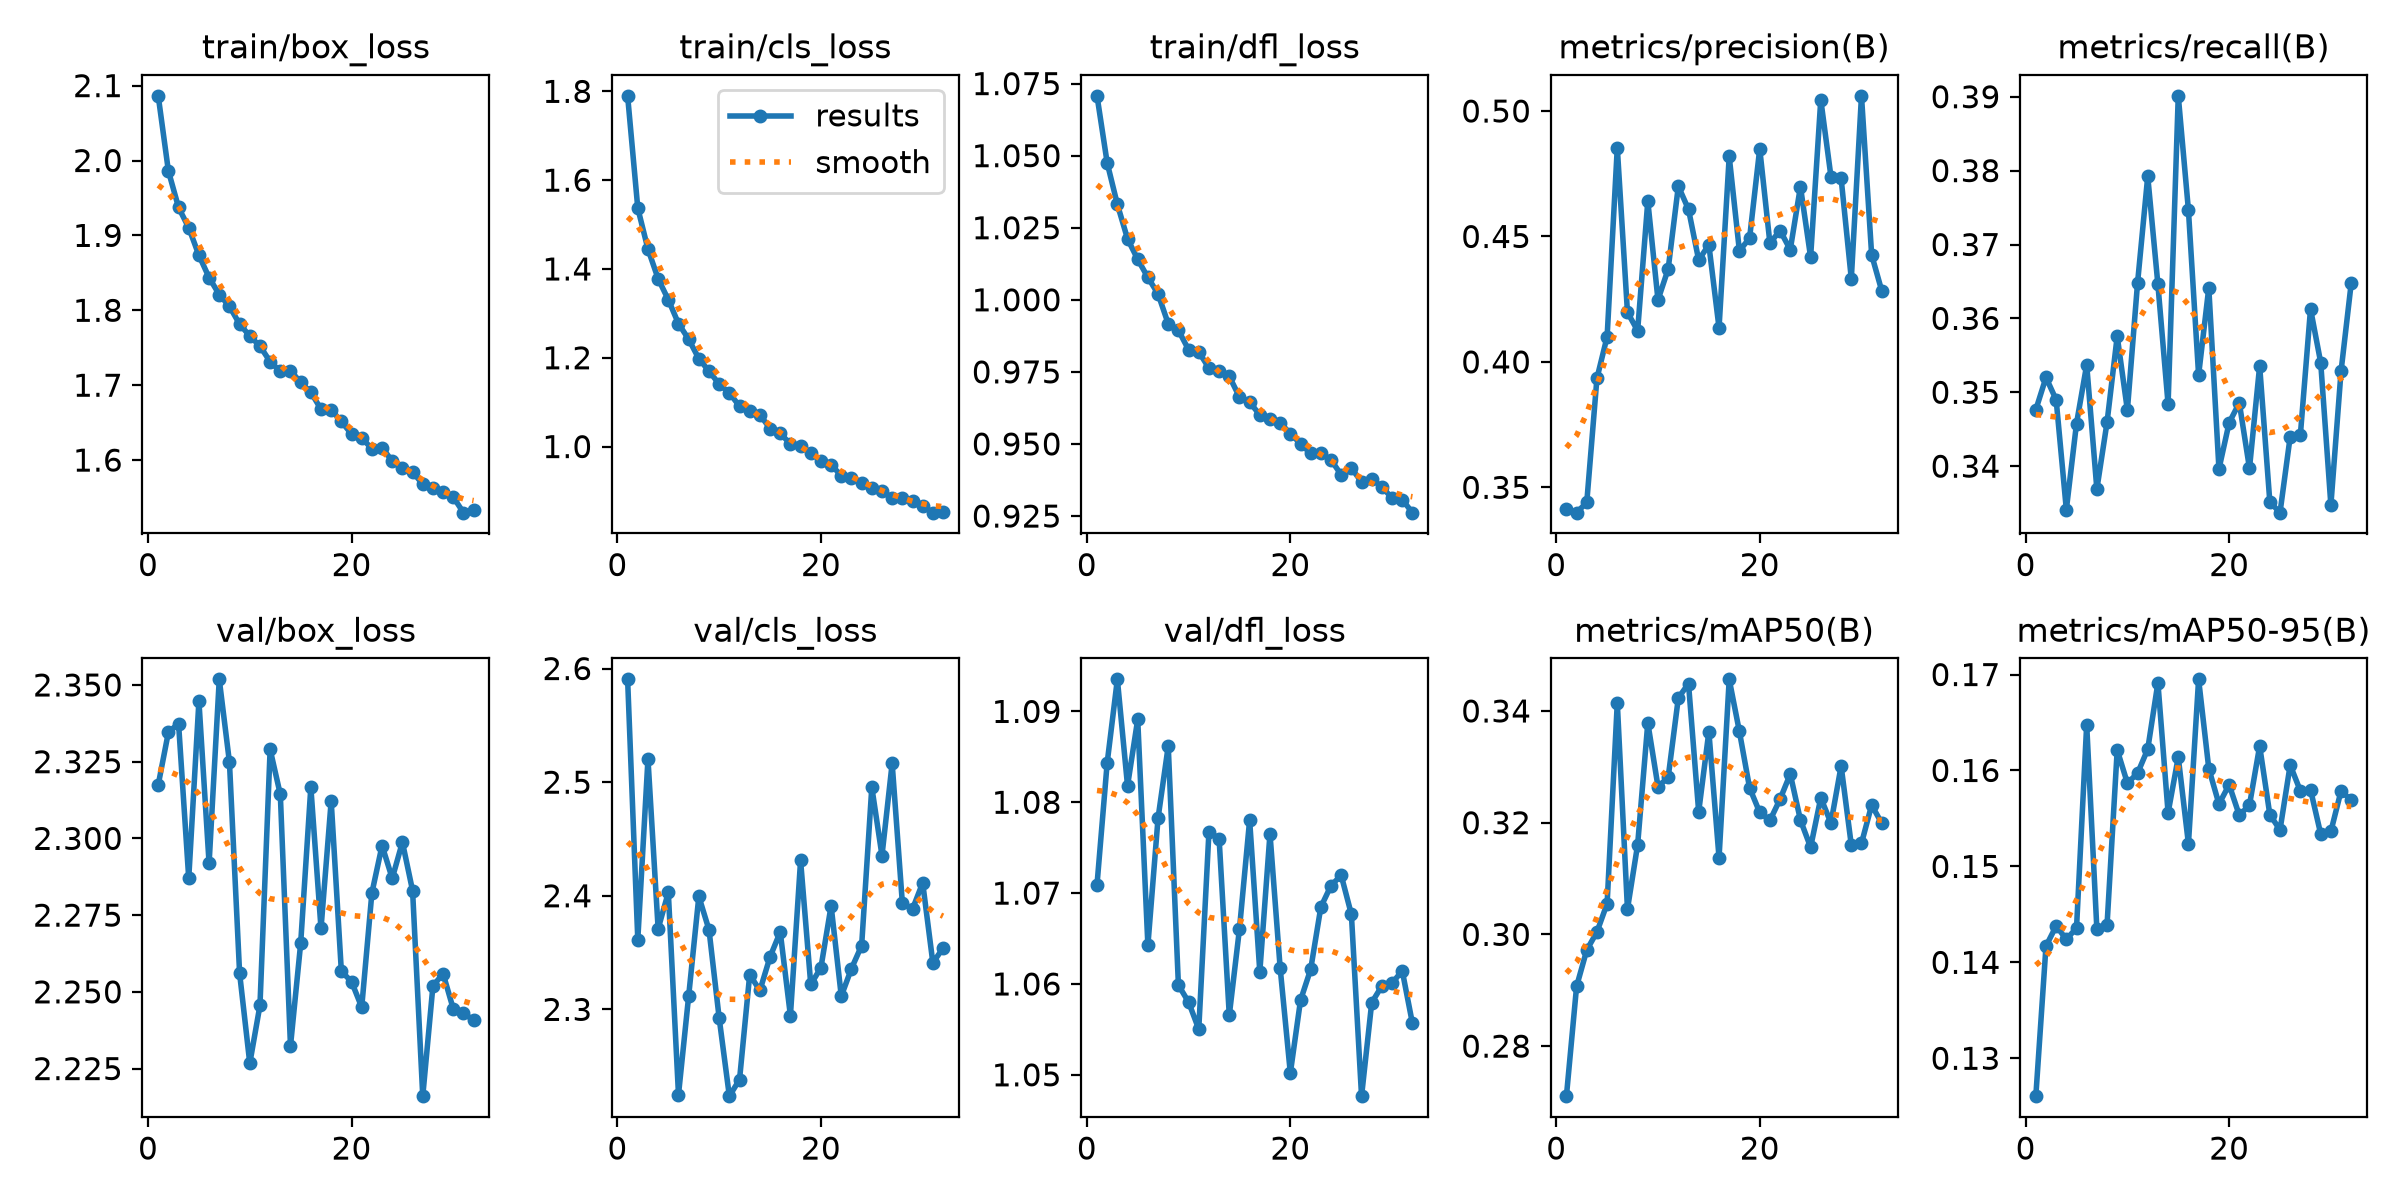

The data file committed next to this chart (first rows):
epoch, time, train/box_loss, train/cls_loss, train/dfl_loss, metrics/precision(B), metrics/recall(B), metrics/mAP50(B), metrics/mAP50-95(B), val/box_loss, val/cls_loss, val/dfl_loss, lr/pg0, lr/pg1, lr/pg2
1, 159, 2.086, 1.79, 1.071, 0.3414, 0.3476, 0.271, 0.126, 2.317, 2.591, 1.071, 0.0003328, 0.0003328, 0.06705
2, 863.4, 1.986, 1.537, 1.047, 0.3399, 0.352, 0.2907, 0.1417, 2.335, 2.361, 1.084, 0.0006655, 0.0006655, 0.03405
3, 1005, 1.937, 1.445, 1.033, 0.344, 0.349, 0.2972, 0.1438, 2.337, 2.52, 1.094, 0.0009956, 0.0009956, 0.00105
4, 1147, 1.91, 1.378, 1.021, 0.3935, 0.3341, 0.3004, 0.1424, 2.287, 2.371, 1.082, 0.0009912, 0.0009912, 0.0009912
5, 1289, 1.873, 1.331, 1.014, 0.41, 0.3458, 0.3055, 0.1436, 2.345, 2.403, 1.089, 0.0009844, 0.0009844, 0.0009844
6, 1539, 1.844, 1.277, 1.008, 0.4854, 0.3537, 0.3414, 0.1648, 2.292, 2.225, 1.064, 0.0009758, 0.0009758, 0.0009758
7, 1682, 1.821, 1.242, 1.002, 0.4198, 0.3369, 0.3045, 0.1435, 2.352, 2.312, 1.078, 0.0009652, 0.0009652, 0.0009652
8, 1824, 1.805, 1.198, 0.9917, 0.4124, 0.3459, 0.316, 0.1439, 2.325, 2.399, 1.086, 0.0009529, 0.0009529, 0.0009529
9, 1966, 1.782, 1.17, 0.9894, 0.4641, 0.3576, 0.3379, 0.1621, 2.256, 2.37, 1.06, 0.0009388, 0.0009388, 0.0009388
10, 2108, 1.766, 1.141, 0.9827, 0.4247, 0.3476, 0.3265, 0.1587, 2.227, 2.292, 1.058, 0.0009229, 0.0009229, 0.0009229
11, 2431, 1.752, 1.121, 0.9819, 0.437, 0.3648, 0.3281, 0.1597, 2.246, 2.224, 1.055, 0.0009055, 0.0009055, 0.0009055
12, 2657, 1.731, 1.091, 0.9763, 0.47, 0.3792, 0.3423, 0.1622, 2.329, 2.238, 1.077, 0.0008864, 0.0008864, 0.0008864
13, 2801, 1.718, 1.08, 0.9753, 0.4608, 0.3646, 0.3449, 0.1691, 2.314, 2.331, 1.076, 0.0008658, 0.0008658, 0.0008658
14, 2949, 1.72, 1.072, 0.9735, 0.4406, 0.3484, 0.3219, 0.1556, 2.232, 2.317, 1.057, 0.0008439, 0.0008439, 0.0008439
15, 3092, 1.704, 1.041, 0.9663, 0.4467, 0.3901, 0.3363, 0.1614, 2.266, 2.346, 1.066, 0.0008205, 0.0008205, 0.0008205
16, 3235, 1.691, 1.03, 0.9645, 0.4136, 0.3746, 0.3137, 0.1524, 2.317, 2.368, 1.078, 0.000796, 0.000796, 0.000796
17, 3376, 1.668, 1.006, 0.9601, 0.4819, 0.3523, 0.3457, 0.1695, 2.271, 2.295, 1.061, 0.0007702, 0.0007702, 0.0007702
18, 3517, 1.667, 1.001, 0.9587, 0.4443, 0.3641, 0.3363, 0.1602, 2.312, 2.431, 1.077, 0.0007435, 0.0007435, 0.0007435
19, 3657, 1.652, 0.9858, 0.9573, 0.4493, 0.3396, 0.3262, 0.1565, 2.257, 2.322, 1.062, 0.0007158, 0.0007158, 0.0007158
20, 3798, 1.635, 0.9679, 0.9536, 0.485, 0.3459, 0.3218, 0.1585, 2.253, 2.337, 1.05, 0.0006872, 0.0006872, 0.0006872
21, 4379, 1.63, 0.9594, 0.9501, 0.4473, 0.3486, 0.3204, 0.1553, 2.245, 2.391, 1.058, 0.000658, 0.000658, 0.000658
22, 4518, 1.615, 0.9341, 0.9467, 0.4524, 0.3397, 0.3242, 0.1564, 2.282, 2.312, 1.062, 0.0006281, 0.0006281, 0.0006281
23, 4778, 1.617, 0.9282, 0.9467, 0.4447, 0.3536, 0.3287, 0.1626, 2.298, 2.336, 1.068, 0.0005978, 0.0005978, 0.0005978
24, 4917, 1.599, 0.9173, 0.9444, 0.4699, 0.3352, 0.3205, 0.1554, 2.287, 2.356, 1.071, 0.000567, 0.000567, 0.000567
25, 5056, 1.59, 0.9071, 0.9393, 0.4418, 0.3337, 0.3156, 0.1538, 2.299, 2.496, 1.072, 0.0005361, 0.0005361, 0.0005361
26, 5194, 1.584, 0.8999, 0.9416, 0.5045, 0.344, 0.3244, 0.1606, 2.283, 2.435, 1.068, 0.000505, 0.000505, 0.000505
27, 5331, 1.568, 0.8846, 0.9368, 0.4738, 0.3442, 0.3199, 0.1579, 2.216, 2.517, 1.048, 0.0004739, 0.0004739, 0.0004739
28, 5467, 1.562, 0.8839, 0.9379, 0.4731, 0.3613, 0.3301, 0.158, 2.252, 2.394, 1.058, 0.000443, 0.000443, 0.000443
29, 5767, 1.557, 0.8766, 0.9351, 0.4331, 0.354, 0.316, 0.1534, 2.256, 2.388, 1.06, 0.0004122, 0.0004122, 0.0004122
30, 5903, 1.551, 0.8659, 0.9312, 0.506, 0.3347, 0.3163, 0.1537, 2.244, 2.411, 1.06, 0.0003819, 0.0003819, 0.0003819
31, 6038, 1.53, 0.8511, 0.9307, 0.4426, 0.3529, 0.3231, 0.1579, 2.243, 2.341, 1.061, 0.000352, 0.000352, 0.000352
32, 6173, 1.533, 0.852, 0.9262, 0.4282, 0.3648, 0.3199, 0.1569, 2.241, 2.354, 1.056, 0.0003228, 0.0003228, 0.0003228
